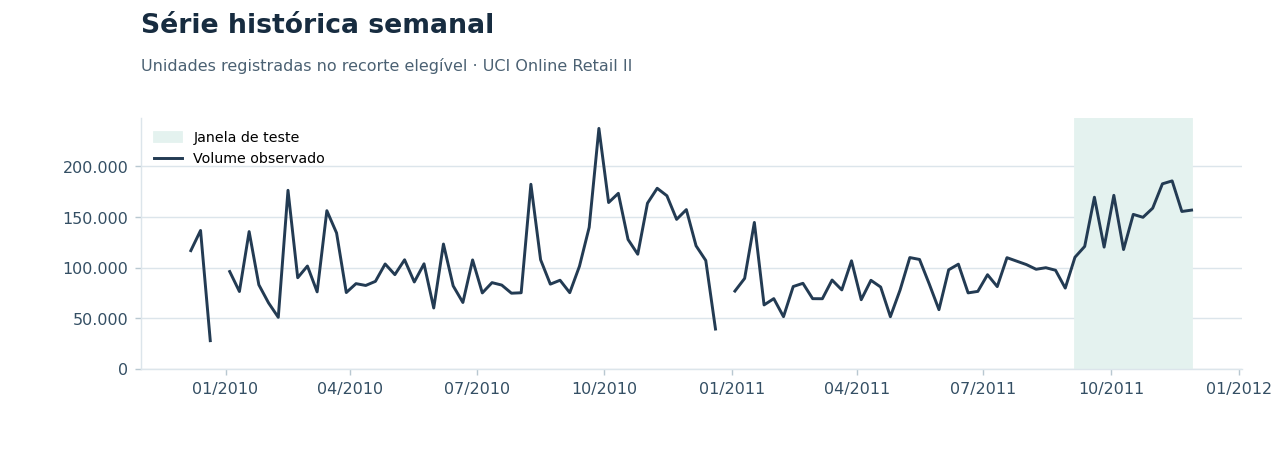

Source data for this figure (header and first rows):
semana; linhas_brutas; dias_com_registros_brutos; linhas_elegiveis; dias_com_registros_elegiveis; unidades; situacao
2009-12-07; 13589; 6; 13018; 6; 116818; observada
2009-12-14; 13996; 6; 13721; 6; 136726; observada
2009-12-21; 3238; 3; 2958; 3; 27821; observada
2009-12-28; 0; 0; 0; 0; ; sem_registro_bruto
2010-01-04; 4388; 6; 4195; 6; 96173; observada
2010-01-11; 9447; 6; 9218; 6; 76426; observada
2010-01-18; 9010; 6; 8733; 6; 135631; observada
2010-01-25; 8710; 6; 8347; 6; 83031; observada
2010-02-01; 7638; 6; 7215; 6; 65137; observada
2010-02-08; 6204; 6; 5974; 6; 50906; observada
2010-02-15; 7904; 6; 7629; 6; 176445; observada
2010-02-22; 7642; 6; 7321; 6; 90033; observada
2010-03-01; 9620; 6; 9302; 6; 101589; observada
2010-03-08; 7753; 6; 7477; 6; 76059; observada
2010-03-15; 8770; 6; 8483; 6; 156279; observada
2010-03-22; 9587; 6; 9250; 6; 134251; observada
2010-03-29; 7500; 4; 7279; 4; 75378; observada
2010-04-05; 6548; 5; 6442; 5; 84188; observada
2010-04-12; 6947; 6; 6690; 6; 82381; observada
2010-04-19; 10042; 6; 9749; 6; 86462; observada
2010-04-26; 9646; 6; 9356; 6; 103615; observada
2010-05-03; 8301; 5; 7991; 5; 93091; observada
2010-05-10; 8692; 6; 8070; 6; 107776; observada
2010-05-17; 8601; 6; 8196; 6; 85830; observada
2010-05-24; 8884; 6; 8540; 6; 103772; observada
2010-05-31; 7600; 5; 7337; 5; 60123; observada
2010-06-07; 10543; 6; 10229; 6; 123336; observada
2010-06-14; 8280; 6; 8051; 6; 81983; observada
2010-06-21; 8120; 6; 7883; 6; 65546; observada
2010-06-28; 9037; 6; 8719; 6; 107615; observada
2010-07-05; 7781; 6; 7560; 6; 75014; observada
2010-07-12; 7544; 6; 7249; 6; 85184; observada
2010-07-19; 7864; 6; 7652; 6; 82769; observada
2010-07-26; 7483; 6; 7222; 6; 74728; observada
2010-08-02; 7007; 6; 6774; 6; 75171; observada
2010-08-09; 8215; 6; 7897; 6; 182410; observada
2010-08-16; 7875; 6; 7697; 6; 107822; observada
2010-08-23; 7540; 6; 7338; 6; 83681; observada
2010-08-30; 6370; 5; 6139; 5; 87542; observada
2010-09-06; 7848; 6; 7682; 6; 75253; observada
2010-09-13; 9552; 6; 9285; 6; 101421; observada
2010-09-20; 10868; 6; 10593; 6; 139840; observada
2010-09-27; 13297; 6; 12881; 6; 237634; observada
2010-10-04; 13605; 6; 13231; 6; 164356; observada
2010-10-11; 14334; 6; 13994; 6; 173475; observada
2010-10-18; 14481; 6; 14014; 6; 127841; observada
2010-10-25; 12617; 6; 12351; 6; 113254; observada
2010-11-01; 15298; 6; 14705; 6; 163699; observada
2010-11-08; 18476; 6; 18122; 6; 178449; observada
2010-11-15; 18763; 6; 18407; 6; 171066; observada
2010-11-22; 19111; 6; 18772; 6; 147719; observada
2010-11-29; 16511; 6; 16141; 6; 157365; observada
2010-12-06; 16588; 6; 16085; 6; 121595; observada
2010-12-13; 11146; 6; 10908; 6; 107055; observada
2010-12-20; 4603; 4; 4356; 4; 39309; observada
2010-12-27; 0; 0; 0; 0; ; sem_registro_bruto
2011-01-03; 7670; 5; 7422; 5; 76831; observada
2011-01-10; 8840; 6; 8656; 6; 89372; observada
2011-01-17; 9395; 6; 9216; 6; 144691; observada
2011-01-24; 7733; 6; 7391; 6; 63140; observada
... 44 more rows
